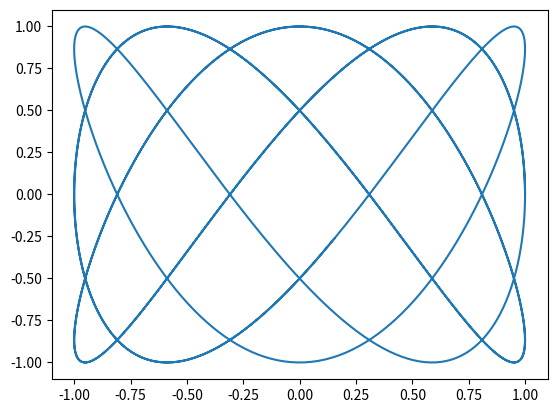

Recreate this plot in Python.
import numpy as np
import matplotlib.pyplot as plt
from math import sin
from math import pi
n=1000
t0=0
t1=10
a=3
A=1
B=1
t=np.linspace(t0,t1,n)
l=pi/2

def lisajo(b=5):
 print("call l",b,n,A,B,a,l)
 x=[]
 y=[]
 for i in range(n):
   x.append(A*np.sin(a*t[i]+l))
   y.append(B*np.sin(b*t[i]))
 
 print(x,y)
 
 plt.plot(x,y)
 plt.show()

lisajo()                       